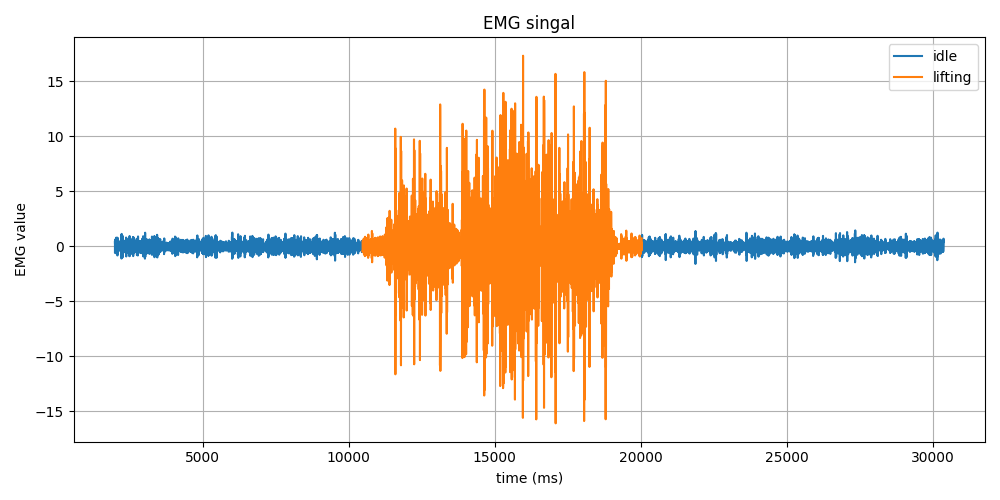

Source data for this figure (header and first rows):
Time (ms), EMG Value, Label
2002, 0.33, idle
2002, 0.49, idle
2002, 0.01, idle
2002, -0.6, idle
2011, -0.57, idle
2013, 0.08, idle
2015, 0.63, idle
2016, 0.48, idle
2019, -0.11, idle
2019, -0.46, idle
2023, -0.28, idle
2025, 0.04, idle
2027, 0.14, idle
2029, 0.08, idle
2031, 0.15, idle
2032, 0.26, idle
2035, 0.07, idle
2037, -0.39, idle
2038, -0.62, idle
2038, -0.2, idle
2043, 0.55, idle
2045, 0.79, idle
2047, 0.2, idle
2049, -0.56, idle
2051, -0.64, idle
2053, -0.04, idle
2055, 0.47, idle
2057, 0.34, idle
2059, -0.16, idle
2061, -0.4, idle
2063, -0.18, idle
2065, 0.23, idle
2067, 0.43, idle
2069, 0.28, idle
2071, -0.12, idle
2073, -0.49, idle
2075, -0.55, idle
2077, -0.15, idle
2079, 0.48, idle
2081, 0.79, idle
2081, 0.43, idle
2085, -0.34, idle
2087, -0.83, idle
2089, -0.63, idle
2091, 0.05, idle
2093, 0.65, idle
2095, 0.74, idle
2096, 0.27, idle
2099, -0.4, idle
2100, -0.68, idle
2102, -0.34, idle
2105, 0.2, idle
2107, 0.36, idle
2109, 0.1, idle
2110, -0.09, idle
2113, 0.05, idle
2115, 0.21, idle
2116, 0.07, idle
2116, -0.25, idle
2121, -0.37, idle
... 14,126 more rows
